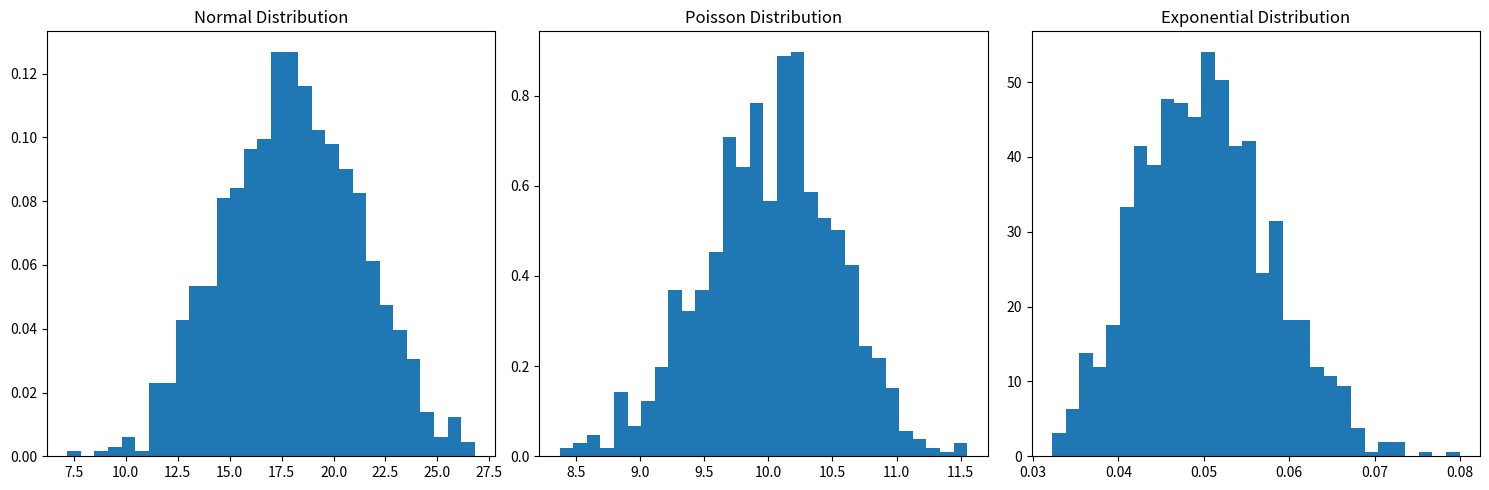

Recreate this plot in Python.
import numpy as np
import matplotlib.pyplot as plt

# Set the sample size and number of simulations
sample_size = 40
num_simulations = 1000

# 1. Normal Distribution
normal_means = []
for _ in range(num_simulations):
    sample = np.random.normal(18, 20, sample_size)
    sample_mean = np.mean(sample)
    normal_means.append(sample_mean)

# 2. Poisson Distribution
poisson_means = []
for _ in range(num_simulations):
    sample = np.random.poisson(10, sample_size)
    sample_mean = np.mean(sample)
    poisson_means.append(sample_mean)

# 3. Exponential Distribution
exponential_means = []
for _ in range(num_simulations):
    sample = np.random.exponential(1/20, sample_size)
    sample_mean = np.mean(sample)
    exponential_means.append(sample_mean)

# Plot the histograms of the sample means
plt.figure(figsize=(15, 5))

plt.subplot(1, 3, 1)
plt.hist(normal_means, bins=30, density=True)
plt.title('Normal Distribution')

plt.subplot(1, 3, 2)
plt.hist(poisson_means, bins=30, density=True)
plt.title('Poisson Distribution')

plt.subplot(1, 3, 3)
plt.hist(exponential_means, bins=30, density=True)
plt.title('Exponential Distribution')

plt.tight_layout()
plt.show()